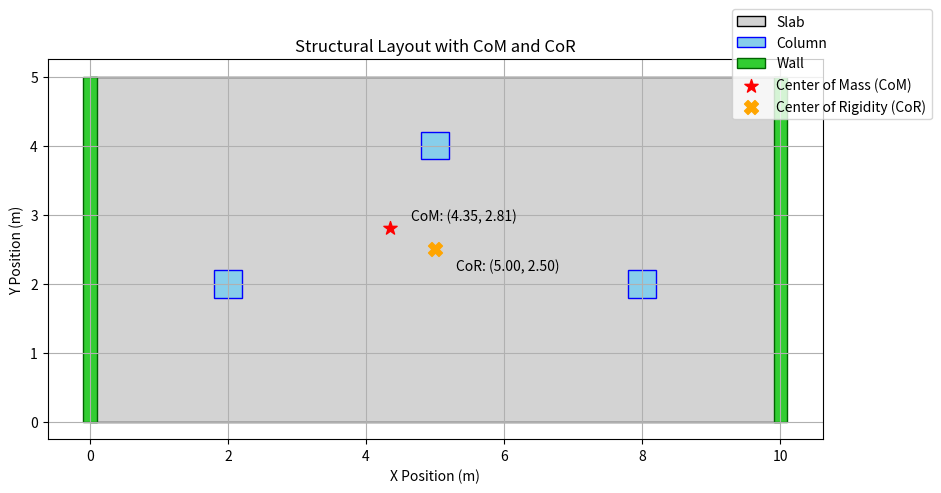
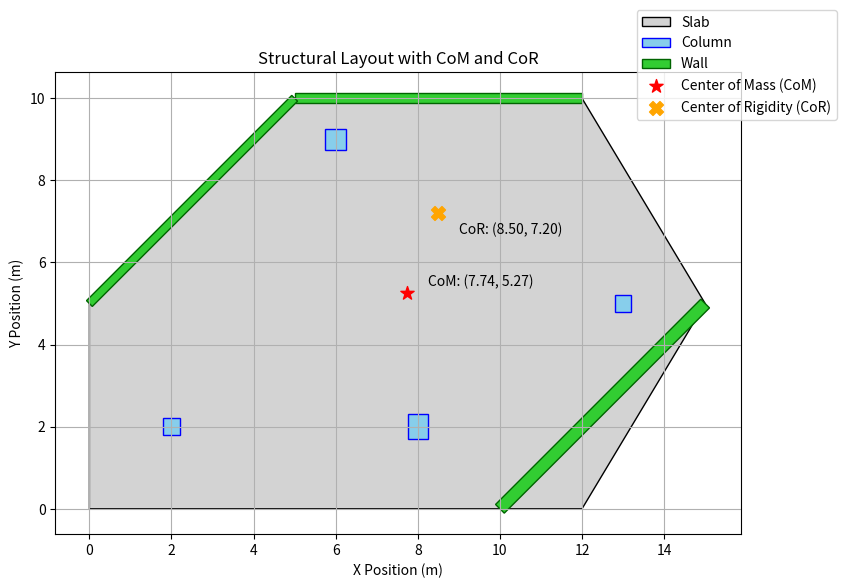
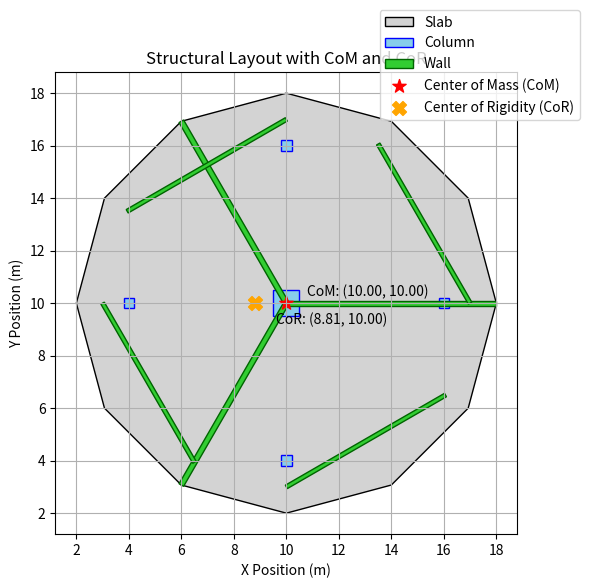
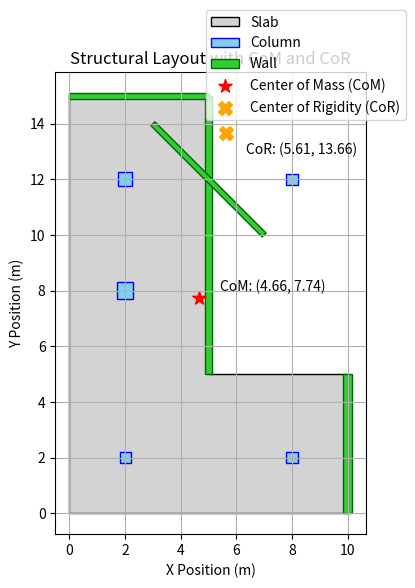

These figures' Python source, in order:

import math

def polygon_area(vertices):
    n = len(vertices)
    area = 0.0
    for i in range(n):
        j = (i + 1) % n
        area += vertices[i][0] * vertices[j][1]
        area -= vertices[j][0] * vertices[i][1]
    return abs(area) / 2.0

def polygon_centroid(vertices):
    n = len(vertices)
    cx, cy = 0.0, 0.0
    area = polygon_area(vertices)
    if area == 0:
        return (0.0, 0.0)
    for i in range(n):
        j = (i + 1) % n
        factor = vertices[i][0] * vertices[j][1] - vertices[j][0] * vertices[i][1]
        cx += (vertices[i][0] + vertices[j][0]) * factor
        cy += (vertices[i][1] + vertices[j][1]) * factor
    cx /= (6 * area)
    cy /= (6 * area)
    return (cx, cy)

def calculate_center_of_mass(slab_vertices, slab_thickness, columns, walls, density, H):
    slab_area = polygon_area(slab_vertices)
    slab_volume = slab_area * slab_thickness
    slab_mass = slab_volume * density
    slab_cx, slab_cy = polygon_centroid(slab_vertices)

    column_cm_x, column_cm_y, total_column_mass = 0.0, 0.0, 0.0
    for col in columns:
        b, h = col['b'], col['h']
        volume = b * h * H
        mass = volume * density
        total_column_mass += mass
        column_cm_x += mass * col['x']
        column_cm_y += mass * col['y']

    wall_cm_x, wall_cm_y, total_wall_mass = 0.0, 0.0, 0.0
    for wall in walls:
        x1, y1, x2, y2 = wall['x1'], wall['y1'], wall['x2'], wall['y2']
        t = wall['t']
        length = math.hypot(x2 - x1, y2 - y1)
        volume = length * t * H
        mass = volume * density
        total_wall_mass += mass
        centroid_x = (x1 + x2) / 2
        centroid_y = (y1 + y2) / 2
        wall_cm_x += mass * centroid_x
        wall_cm_y += mass * centroid_y

    total_mass = slab_mass + total_column_mass + total_wall_mass
    if total_mass == 0:
        return (0.0, 0.0)
    com_x = (slab_mass * slab_cx + column_cm_x + wall_cm_x) / total_mass
    com_y = (slab_mass * slab_cy + column_cm_y + wall_cm_y) / total_mass

    
    return (com_x, com_y)

def calculate_center_of_rigidity(columns, walls, E, H):
    sum_ky, sum_ky_xi, sum_kx, sum_kx_yi = 0.0, 0.0, 0.0, 0.0

    for col in columns:
        x, y, b, h = col['x'], col['y'], col['b'], col['h']
        Ix = (b * h**3) / 12
        Iy = (h * b**3) / 12
        ky_i = (12 * E * Ix) / H**3
        kx_i = (12 * E * Iy) / H**3
        sum_ky += ky_i
        sum_ky_xi += ky_i * x
        sum_kx += kx_i
        sum_kx_yi += kx_i * y

    for wall in walls:
        x1, y1, x2, y2 = wall['x1'], wall['y1'], wall['x2'], wall['y2']
        t = wall['t']
        dx, dy = x2 - x1, y2 - y1
        length = math.hypot(dx, dy)
        if length == 0:
            continue
        theta = math.atan2(dy, dx)
        sin_t, cos_t = math.sin(theta), math.cos(theta)
        I_lx = (t * length**3) / 12
        I_ly = (length * t**3) / 12
        Ix_global = I_lx * sin_t**2 + I_ly * cos_t**2
        Iy_global = I_lx * cos_t**2 + I_ly * sin_t**2
        ky_i = (12 * E * Ix_global) / H**3
        kx_i = (12 * E * Iy_global) / H**3
        centroid_x = (x1 + x2) / 2
        centroid_y = (y1 + y2) / 2
        sum_ky += ky_i
        sum_ky_xi += ky_i * centroid_x
        sum_kx += kx_i
        sum_kx_yi += kx_i * centroid_y

    CRx = sum_ky_xi / sum_ky if sum_ky != 0 else 0.0
    CRy = sum_kx_yi / sum_kx if sum_kx != 0 else 0.0
    return (CRx, CRy)

# Example usage
if __name__ == "__main__":
    slab_vertices = [(0, 0), (10, 0), (10, 5), (5, 5), (0, 5)]
    slab_thickness = 0.2  # meters
    columns = [
        {'x': 2, 'y': 2, 'b': 0.4, 'h': 0.4},
        {'x': 8, 'y': 2, 'b': 0.4, 'h': 0.4},
        {'x': 5, 'y': 4, 'b': 0.4, 'h': 0.4},
    ]
    walls = [
        {'x1': 0, 'y1': 0, 'x2': 0, 'y2': 5, 't': 0.2},
        {'x1': 10, 'y1': 0, 'x2': 10, 'y2': 5, 't': 0.2},
    ]
    E = 25e9  # Pa (Modulus of Elasticity for concrete)
    density = 2400  # kg/m³
    H = 3  # meters

    com = calculate_center_of_mass(slab_vertices, slab_thickness, columns, walls, density, H)
    cor = calculate_center_of_rigidity(columns, walls, E, H)

    # print(f"Center of Mass (CoM): ({com[0]:.2f}, {com[1]:.2f}) meters")
    # print(f"Center of Rigidity (CoR): ({cor[0]:.2f}, {cor[1]:.2f}) meters")


import matplotlib.pyplot as plt
import matplotlib.patches as patches
import numpy as np

def plot_structure(slab_vertices, columns, walls, com, cor):
    fig, ax = plt.subplots(figsize=(10, 6))
    ax.set_aspect('equal')
    
    # Plot slab
    slab_polygon = patches.Polygon(slab_vertices, closed=True, 
                                  edgecolor='black', facecolor='lightgray', 
                                  label='Slab')
    ax.add_patch(slab_polygon)
    
    # Plot columns
    for col in columns:
        x, y, b, h = col['x'], col['y'], col['b'], col['h']
        rect = patches.Rectangle((x - b/2, y - h/2), b, h,
                                edgecolor='blue', facecolor='skyblue', 
                                label='Column')
        ax.add_patch(rect)
    
    # Plot walls
    for wall in walls:
        x1, y1, x2, y2 = wall['x1'], wall['y1'], wall['x2'], wall['y2']
        t = wall['t']
        
        # Calculate wall polygon coordinates
        dx = x2 - x1
        dy = y2 - y1
        length = np.hypot(dx, dy)
        if length == 0:
            continue
            
        # Perpendicular direction components
        px = -dy * t / (2 * length)
        py = dx * t / (2 * length)
        
        # Create wall polygon
        wall_vertices = [
            (x1 + px, y1 + py),
            (x1 - px, y1 - py),
            (x2 - px, y2 - py),
            (x2 + px, y2 + py)
        ]
        
        wall_polygon = patches.Polygon(wall_vertices, closed=True,
                                      edgecolor='darkgreen', facecolor='limegreen',
                                      label='Wall')
        ax.add_patch(wall_polygon)
    
    # Plot centers
    ax.scatter(*com, c='red', s=100, marker='*', label='Center of Mass (CoM)')
    ax.scatter(*cor, c='orange', s=100, marker='X', label='Center of Rigidity (CoR)')
    
    # Annotate coordinates
    ax.annotate(f'CoM: ({com[0]:.2f}, {com[1]:.2f})', com, 
                textcoords="offset points", xytext=(15,5))
    ax.annotate(f'CoR: ({cor[0]:.2f}, {cor[1]:.2f})', cor, 
                textcoords="offset points", xytext=(15,-15))
    
    # Configure plot
    ax.set_xlabel('X Position (m)')
    ax.set_ylabel('Y Position (m)')
    ax.set_title('Structural Layout with CoM and CoR')
    handles, labels = plt.gca().get_legend_handles_labels()
    by_label = dict(zip(labels, handles))  # Remove duplicate labels
    ax.legend(by_label.values(), by_label.keys(), loc='upper right', bbox_to_anchor=(1.15, 1.15))
    ax.grid(True)
    plt.autoscale()
    plt.show()

# Example usage with previous data
if __name__ == "__main__":
    slab_vertices = [(0, 0), (10, 0), (10, 5), (5, 5), (0, 5)]
    columns = [
        {'x': 2, 'y': 2, 'b': 0.4, 'h': 0.4},
        {'x': 8, 'y': 2, 'b': 0.4, 'h': 0.4},
        {'x': 5, 'y': 4, 'b': 0.4, 'h': 0.4},
    ]
    walls = [
        {'x1': 0, 'y1': 0, 'x2': 0, 'y2': 5, 't': 0.2},
        {'x1': 10, 'y1': 0, 'x2': 10, 'y2': 5, 't': 0.2},
    ]
    
    # Use previously calculated CoM and CoR
    com = (4.35, 2.81)  # Example values from previous calculation
    cor = (5.00, 2.50)  # Example values from previous calculation
    
    plot_structure(slab_vertices, columns, walls, com, cor)


    # ... [Keep all previous functions unchanged] ...

if __name__ == "__main__":
    # Common parameters for all examples
    E = 25e9  # Pa
    density = 2400  # kg/m³
    H = 3  # meters
    slab_thickness = 0.2  # meters

    # ========================================================================
    # Example 1: Asymmetric Hexagonal Structure
    # ========================================================================
    slab_vertices_1 = [
        (0, 0), (12, 0), (15, 5), 
        (12, 10), (5, 10), (0, 5)
    ]
    
    columns_1 = [
        {'x': 2, 'y': 2, 'b': 0.4, 'h': 0.4},
        {'x': 8, 'y': 2, 'b': 0.5, 'h': 0.6},  # Larger column
        {'x': 13, 'y': 5, 'b': 0.4, 'h': 0.4},
        {'x': 6, 'y': 9, 'b': 0.5, 'h': 0.5},
    ]
    
    walls_1 = [
        {'x1': 10, 'y1': 0, 'x2': 15, 'y2': 5, 't': 0.3},
        {'x1': 5, 'y1': 10, 'x2': 12, 'y2': 10, 't': 0.25},
        {'x1': 0, 'y1': 5, 'x2': 5, 'y2': 10, 't': 0.2},
    ]
    
    com1 = calculate_center_of_mass(slab_vertices_1, slab_thickness, 
                                   columns_1, walls_1, density, H)
    cor1 = calculate_center_of_rigidity(columns_1, walls_1, E, H)
    
    plot_structure(slab_vertices_1, columns_1, walls_1, com1, cor1)

    # ========================================================================
    # Example 2: Circular Structure with Radial Elements
    # ========================================================================
    # Generate circular slab (12-sided polygon)
    n_sides = 12
    radius = 8
    center = (10, 10)
    angles = [i*(2*np.pi/n_sides) for i in range(n_sides)]
    slab_vertices_2 = [(center[0] + radius*np.cos(a), 
                       center[1] + radius*np.sin(a)) 
                      for a in angles]
    
    columns_2 = [
        {'x': center[0] + 6*np.cos(angle), 
         'y': center[1] + 6*np.sin(angle), 
         'b': 0.4, 'h': 0.4}
        for angle in angles[::3]
    ] + [{'x': center[0], 'y': center[1], 'b': 1.0, 'h': 1.0}]
    
    walls_2 = [
        # Radial walls
        {'x1': center[0], 'y1': center[1], 
         'x2': center[0]+radius*np.cos(a), 
         'y2': center[1]+radius*np.sin(a), 't': 0.2}
        for a in angles[::4]
    ] + [
        # Chord walls
        {'x1': center[0]+7*np.cos(angles[i]), 
         'y1': center[1]+7*np.sin(angles[i]),
         'x2': center[0]+7*np.cos(angles[i+2]), 
         'y2': center[1]+7*np.sin(angles[i+2]), 't': 0.15}
        for i in range(0, n_sides, 3)
    ]
    
    com2 = calculate_center_of_mass(slab_vertices_2, slab_thickness,
                                   columns_2, walls_2, density, H)
    cor2 = calculate_center_of_rigidity(columns_2, walls_2, E, H)
    
    plot_structure(slab_vertices_2, columns_2, walls_2, com2, cor2)

    # ========================================================================
    # Example 3: L-Shaped Structure with Stiffness Concentration
    # ========================================================================
    slab_vertices_3 = [
        (0, 0), (10, 0), (10, 5), 
        (5, 5), (5, 15), (0, 15)
    ]
    
    columns_3 = [
        {'x': 2, 'y': 2, 'b': 0.4, 'h': 0.4},
        {'x': 2, 'y': 8, 'b': 0.6, 'h': 0.6},
        {'x': 2, 'y': 12, 'b': 0.5, 'h': 0.5},
        {'x': 8, 'y': 2, 'b': 0.4, 'h': 0.4},
        {'x': 8, 'y': 12, 'b': 0.4, 'h': 0.4},
    ]
    
    walls_3 = [
        {'x1': 10, 'y1': 0, 'x2': 10, 'y2': 5, 't': 0.3},
        {'x1': 5, 'y1': 5, 'x2': 5, 'y2': 15, 't': 0.25},
        {'x1': 0, 'y1': 15, 'x2': 5, 'y2': 15, 't': 0.2},
        {'x1': 7, 'y1': 10, 'x2': 3, 'y2': 14, 't': 0.2},
    ]
    
    com3 = calculate_center_of_mass(slab_vertices_3, slab_thickness,
                                   columns_3, walls_3, density, H)
    cor3 = calculate_center_of_rigidity(columns_3, walls_3, E, H)
    
    plot_structure(slab_vertices_3, columns_3, walls_3, com3, cor3)
